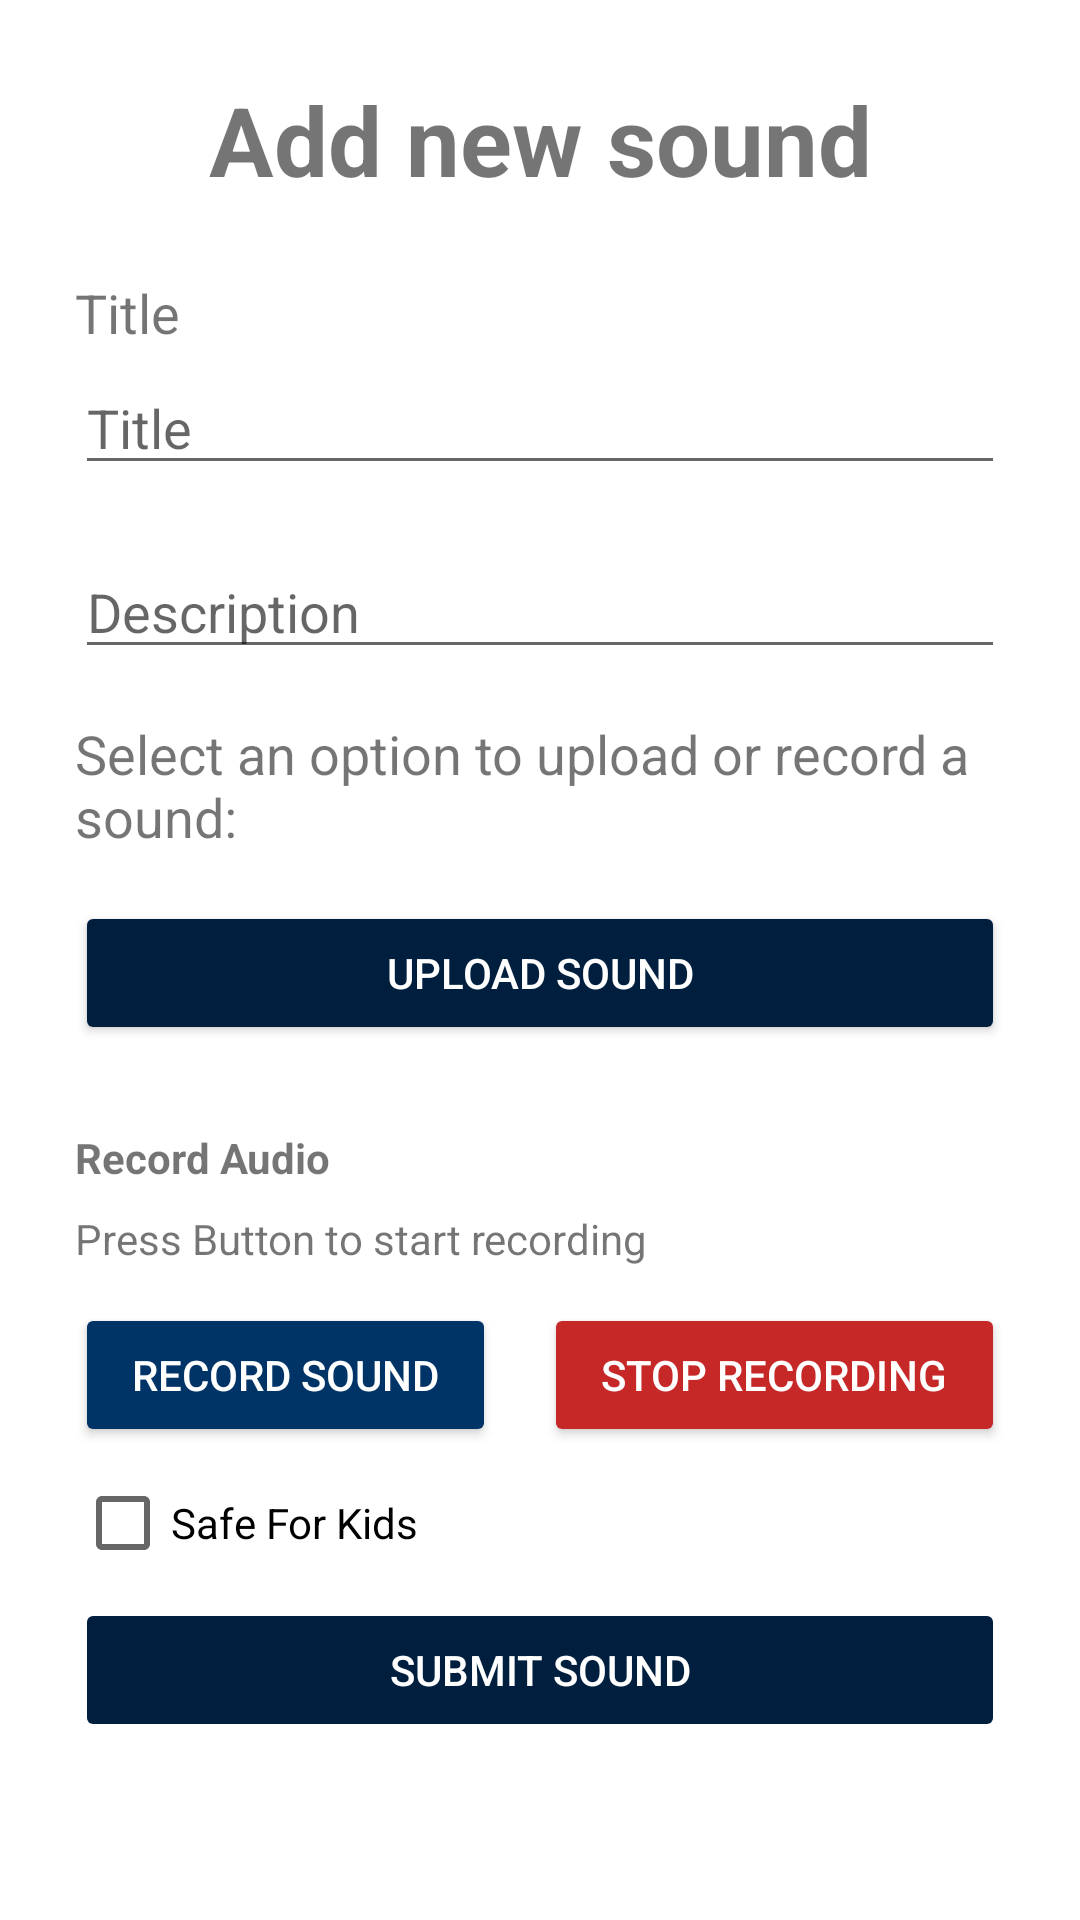

Write the Android layout XML for this screen, with the resource values it uses.
<!-- AndroidManifest.xml: application theme Theme.Soundtok -->
<!-- res/layout/fragment_add.xml -->
<?xml version="1.0" encoding="utf-8"?>
<androidx.constraintlayout.widget.ConstraintLayout xmlns:android="http://schemas.android.com/apk/res/android"
    xmlns:app="http://schemas.android.com/apk/res-auto"
    xmlns:tools="http://schemas.android.com/tools"
    android:layout_width="match_parent"
    android:layout_height="match_parent"
    android:padding="25dp"
    tools:context=".ui.add.AddFragment">

    <TextView
        android:id="@+id/addTitleTv"
        android:layout_width="wrap_content"
        android:layout_height="wrap_content"
        android:text="Add new sound"
        android:textSize="32sp"
        android:textStyle="bold"
        app:layout_constraintEnd_toEndOf="parent"
        app:layout_constraintStart_toStartOf="parent"
        app:layout_constraintTop_toTopOf="parent" />

    <EditText
        android:id="@+id/editTextText"
        android:layout_width="match_parent"
        android:layout_height="wrap_content"
        android:layout_marginTop="4dp"
        android:hint="Title"
        android:inputType="text"
        app:layout_constraintEnd_toEndOf="parent"
        app:layout_constraintStart_toStartOf="parent"
        app:layout_constraintTop_toBottomOf="@+id/titleTv" />

    <TextView
        android:id="@+id/titleTv"
        android:layout_width="wrap_content"
        android:layout_height="wrap_content"
        android:textSize="18sp"
        android:layout_marginTop="24dp"
        android:text="Title"
        app:layout_constraintStart_toStartOf="parent"
        app:layout_constraintTop_toBottomOf="@+id/addTitleTv" />

    <EditText
        android:id="@+id/descriptionAddEt"
        android:layout_width="match_parent"
        android:layout_height="wrap_content"
        android:layout_marginTop="20dp"
        android:hint="Description"
        android:inputType="text"
        app:layout_constraintEnd_toEndOf="parent"
        app:layout_constraintStart_toStartOf="parent"
        app:layout_constraintTop_toBottomOf="@+id/editTextText" />

    <TextView
        android:id="@+id/instructionTextView"
        android:layout_width="wrap_content"
        android:layout_height="wrap_content"
        android:text="Select an option to upload or record a sound:"
        android:textSize="18sp"
        android:layout_marginTop="16dp"
        app:layout_constraintEnd_toEndOf="parent"
        app:layout_constraintStart_toStartOf="parent"
        app:layout_constraintTop_toBottomOf="@+id/descriptionAddEt" />

    <Button
        android:id="@+id/uploadButton"
        android:layout_width="0dp"
        android:layout_height="wrap_content"
        android:text="Upload Sound"
        android:layout_marginTop="16dp"
        app:layout_constraintEnd_toEndOf="parent"
        app:layout_constraintStart_toStartOf="parent"
        app:layout_constraintTop_toBottomOf="@+id/instructionTextView"
        android:backgroundTint="#001F3F"
        android:textColor="#FFFFFFFF" />

    <TextView
        android:id="@+id/recordLabelTV"
        android:layout_width="match_parent"
        android:layout_height="wrap_content"
        android:layout_marginTop="28dp"
        android:text="Record Audio"
        app:layout_constraintTop_toBottomOf="@+id/uploadButton"
        android:textStyle="bold"/>

    <TextView
        android:id="@+id/recordIndicatorTV"
        android:layout_width="match_parent"
        android:layout_height="wrap_content"
        android:layout_marginTop="8dp"
        android:text="Press Button to start recording"
        app:layout_constraintTop_toBottomOf="@+id/recordLabelTV" />

    <LinearLayout
        android:id="@+id/recordingLayout"
        android:layout_width="match_parent"
        android:layout_height="wrap_content"
        android:layout_marginTop="12dp"
        android:orientation="horizontal"
        app:layout_constraintTop_toBottomOf="@+id/recordIndicatorTV">

        <Button
            android:id="@+id/recordButton"
            android:layout_width="wrap_content"
            android:layout_height="wrap_content"
            android:layout_marginEnd="8dp"
            android:layout_weight="1"
            android:backgroundTint="#003366"
            android:text="Record Sound"
            android:textColor="#FFFFFFFF" />

        <Button
            android:id="@+id/stopButton"
            android:layout_width="wrap_content"
            android:layout_height="wrap_content"
            android:layout_marginStart="8dp"
            android:layout_weight="1"
            android:backgroundTint="#C62828"
            android:text="Stop Recording"
            android:textColor="#FFFFFFFF" />
    </LinearLayout>

    <Button
        android:id="@+id/submitBtn"
        android:layout_width="0dp"
        android:layout_height="wrap_content"
        android:text="Submit Sound"
        android:enabled="false"
        app:layout_constraintBottom_toBottomOf="parent"
        app:layout_constraintEnd_toEndOf="parent"
        app:layout_constraintStart_toStartOf="parent"
        app:layout_constraintTop_toBottomOf="@id/recordingLayout"
        android:layout_marginTop="16dp"
        android:backgroundTint="#001F3F"
        android:textColor="#FFFFFFFF" />

    <CheckBox
        android:id="@+id/isSaveCheckbox"
        android:layout_width="wrap_content"
        android:layout_height="wrap_content"
        android:text="Safe For Kids"
        app:layout_constraintBottom_toTopOf="@+id/submitBtn"
        app:layout_constraintStart_toStartOf="@+id/submitBtn"
        app:layout_constraintTop_toBottomOf="@id/recordingLayout" />
</androidx.constraintlayout.widget.ConstraintLayout>
<!-- resources referenced by this layout -->
<resources>
  <style name="Theme.Soundtok" parent="Theme.MaterialComponents.DayNight.DarkActionBar">
          
          <item name="colorPrimary">@color/purple_500</item>
          <item name="colorPrimaryVariant">@color/purple_700</item>
          <item name="colorOnPrimary">@color/white</item>
          
          <item name="colorSecondary">@color/teal_200</item>
          <item name="colorSecondaryVariant">@color/teal_700</item>
          <item name="colorOnSecondary">@color/black</item>
          
          <item name="android:statusBarColor">?attr/colorPrimaryVariant</item>
          
      </style>
  <color name="white">#FFFFFFFF</color>
  <color name="black">#FF000000</color>
  <!-- not gathered from this repository: default colours our renderer supplied (Android Studio template values) -->
  <color name="purple_500">#FF6200EE</color>
  <color name="purple_700">#FF3700B3</color>
  <color name="teal_200">#FF03DAC5</color>
  <color name="teal_700">#FF018786</color>
</resources>
